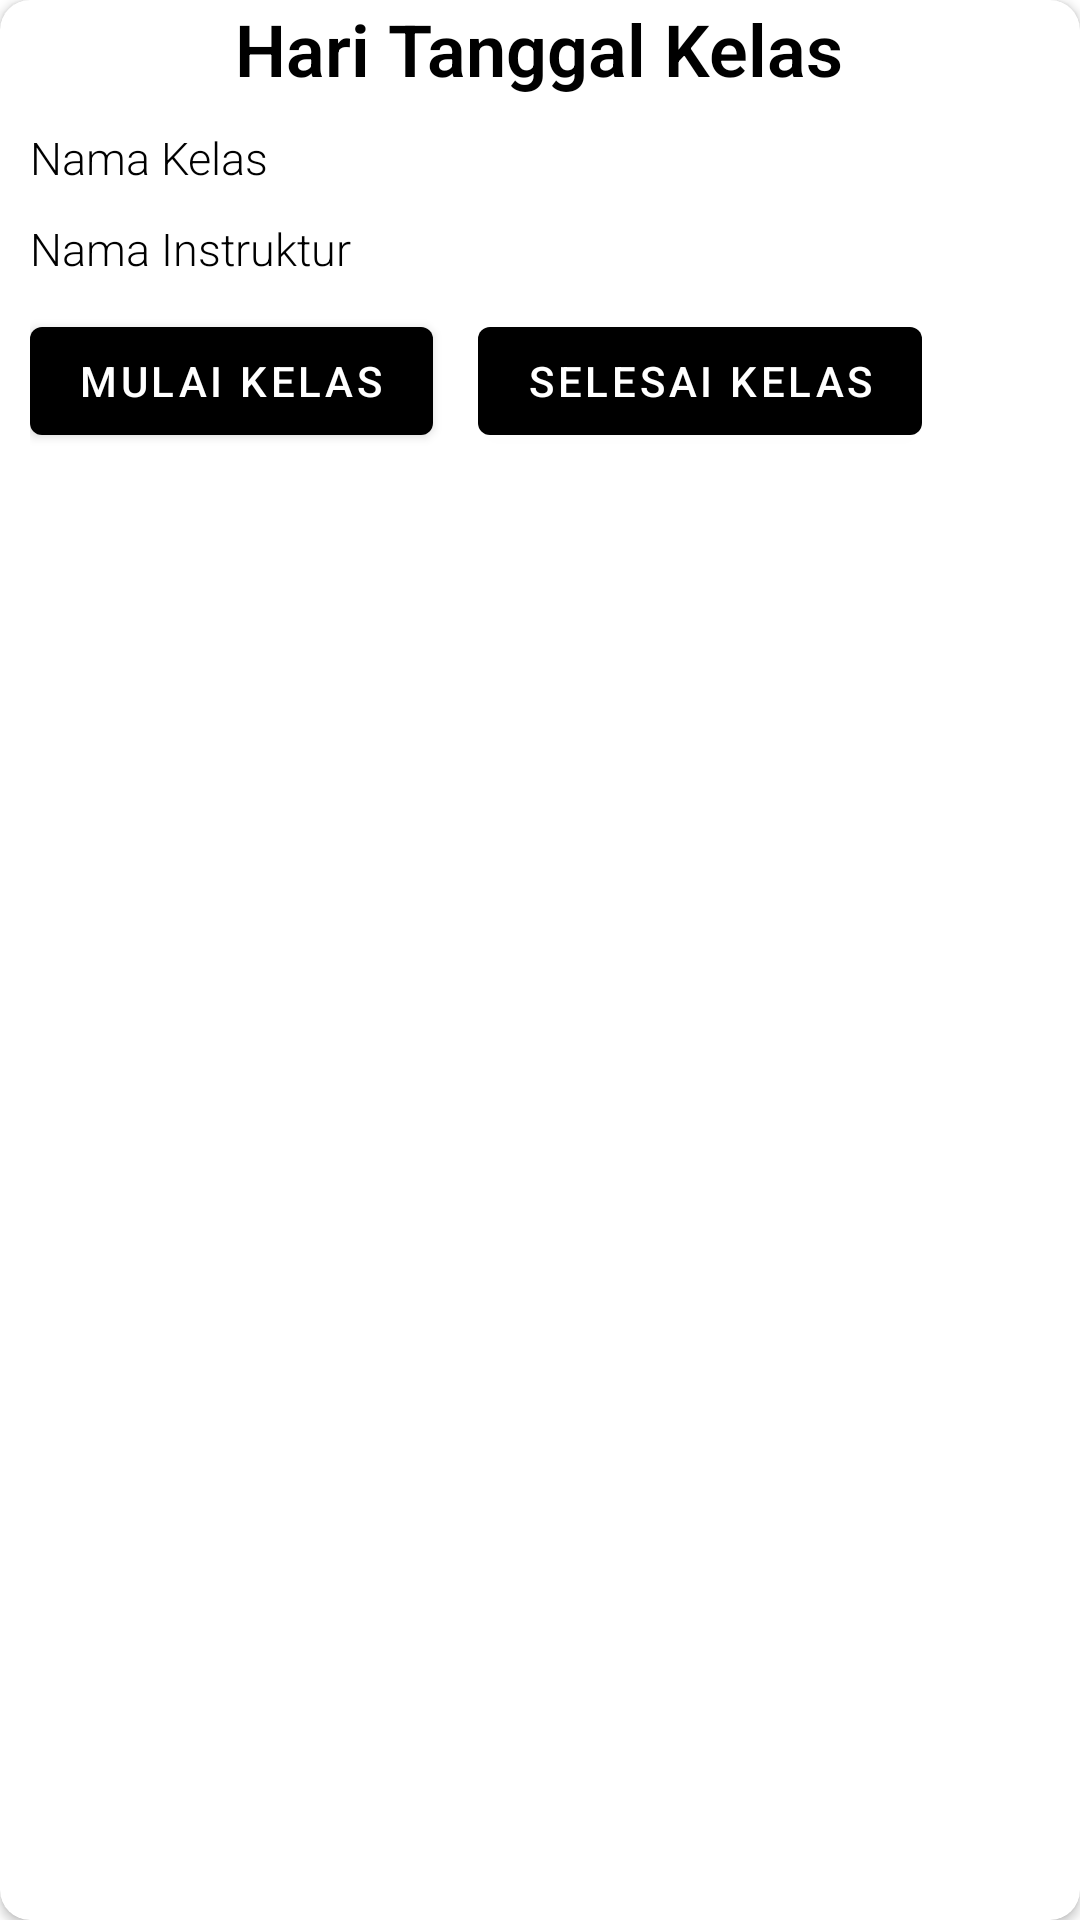

The Android layout XML behind this screen, and the referenced resources:
<!-- AndroidManifest.xml: application theme Theme.GOFIT_10762 -->
<!-- res/layout/list_data_presensi_instruktur.xml -->
<?xml version="1.0" encoding="utf-8"?>
<androidx.cardview.widget.CardView
    xmlns:android="http://schemas.android.com/apk/res/android"
    xmlns:tools="http://schemas.android.com/tools"
    android:layout_width="match_parent"
    android:layout_height="wrap_content"
    xmlns:app="http://schemas.android.com/apk/res-auto"
    android:id="@+id/cv_data"
    android:layout_marginVertical="10dp"
    app:cardCornerRadius="10dp">
    <androidx.constraintlayout.widget.ConstraintLayout
        android:layout_width="match_parent"
        android:layout_height="wrap_content">
        <LinearLayout
            android:layout_width="match_parent"
            android:layout_height="wrap_content"
            android:orientation="vertical"
            tools:ignore="MissingConstraints"
            android:id="@+id/lay_nama"
            app:layout_constraintStart_toStartOf="parent"
            app:layout_constraintEnd_toEndOf="parent"
            app:layout_constraintTop_toTopOf="parent">

            <TextView
                android:id="@+id/txt_hariTanggal"
                android:layout_width="wrap_content"
                android:layout_height="wrap_content"
                android:paddingHorizontal="10dp"
                android:text="Hari Tanggal Kelas"
                android:layout_gravity="center_horizontal"
                android:fontFamily="sans-serif-light"
                android:layout_marginBottom="10dp"
                android:textSize="24sp"
                android:textColor="@color/gofit_color"
                android:textStyle="bold"/>

            <TextView
                android:id="@+id/txt_Kelas"
                android:layout_width="wrap_content"
                android:layout_height="wrap_content"
                android:paddingHorizontal="10dp"
                android:text="Nama Kelas"
                android:layout_marginBottom="10dp"
                android:fontFamily="sans-serif-light"
                android:textSize="15sp"
                android:textColor="@color/gofit_color"/>

            <TextView
                android:id="@+id/txt_Instruktur"
                android:layout_width="wrap_content"
                android:layout_height="wrap_content"
                android:paddingHorizontal="10dp"
                android:text="Nama Instruktur"
                android:layout_marginBottom="10dp"
                android:fontFamily="sans-serif-light"
                android:textSize="15sp"
                android:textColor="@color/gofit_color"/>

            <LinearLayout
                android:layout_width="wrap_content"
                android:layout_height="wrap_content"
                android:orientation="horizontal"
                tools:ignore="MissingConstraints"
                android:layout_marginLeft="10dp"
                android:id="@+id/lay_btn"
                app:layout_constraintStart_toStartOf="parent"
                app:layout_constraintEnd_toEndOf="parent"
                app:layout_constraintTop_toTopOf="parent">

                <com.google.android.material.button.MaterialButton
                    android:id="@+id/btnMulai"
                    android:layout_width="wrap_content"
                    android:layout_height="wrap_content"
                    android:layout_weight="1"
                    android:text="Mulai Kelas" />

                <com.google.android.material.button.MaterialButton
                    android:id="@+id/btnSelesai"
                    android:layout_width="wrap_content"
                    android:layout_height="wrap_content"
                    android:layout_marginLeft="15dp"
                    android:layout_weight="1"
                    android:text="Selesai Kelas" />
            </LinearLayout>


        </LinearLayout>

    </androidx.constraintlayout.widget.ConstraintLayout>
</androidx.cardview.widget.CardView>
<!-- resources referenced by this layout -->
<resources>
  <color name="gofit_color">#000000</color>
  <style name="Theme.GOFIT_10762" parent="Theme.MaterialComponents.DayNight.DarkActionBar">
          
          <item name="colorPrimary">@color/gofit_color</item>
          <item name="colorPrimaryVariant">@color/purple_700</item>
          <item name="colorOnPrimary">@color/white</item>
          
          <item name="colorSecondary">@color/teal_200</item>
          <item name="colorSecondaryVariant">@color/teal_700</item>
          <item name="colorOnSecondary">@color/black</item>
          
          <item name="android:statusBarColor" tools:targetApi="l">@color/gofit_color</item>
          
      </style>
  <color name="purple_700">#FF3700B3</color>
  <color name="white">#FFFFFFFF</color>
  <color name="teal_200">#FF03DAC5</color>
  <color name="teal_700">#FF018786</color>
  <color name="black">#FF000000</color>
</resources>
